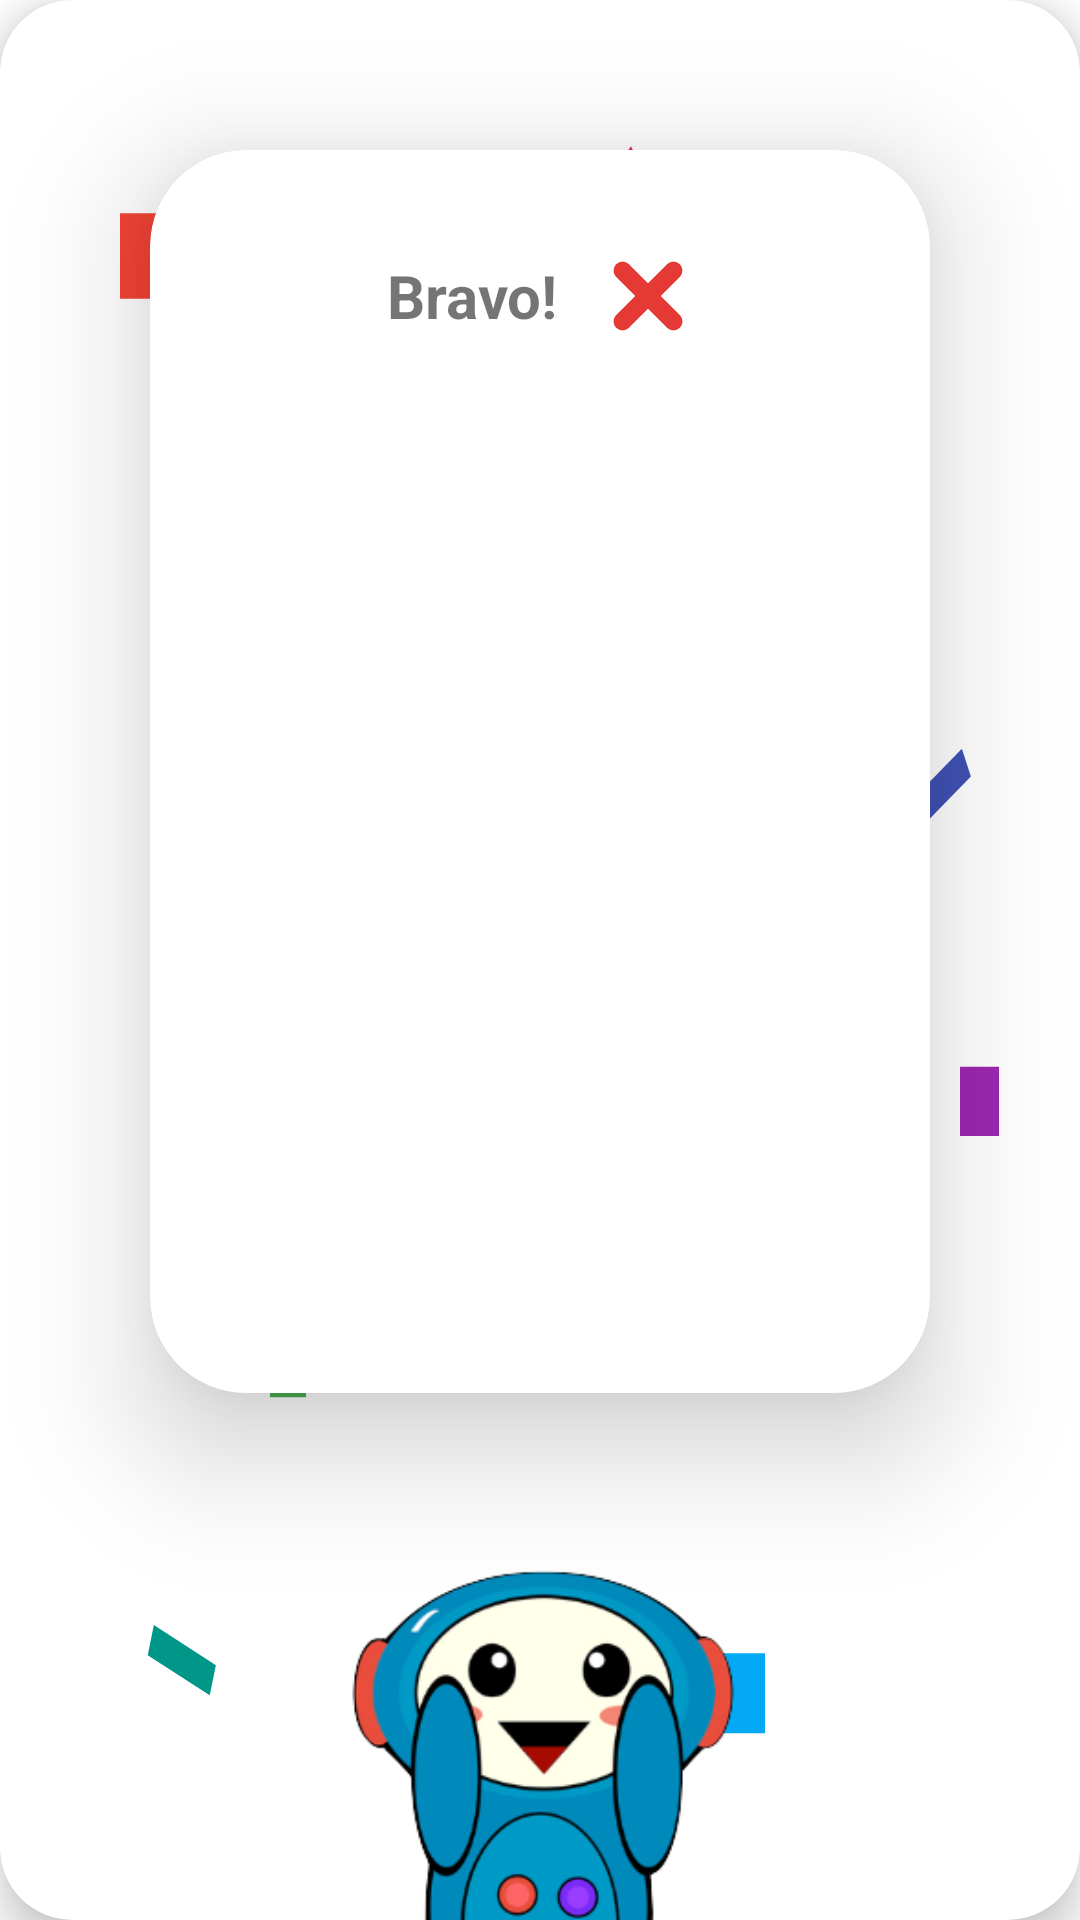

This screen was rendered from an Android layout file. Write that file and the resources it references.
<!-- AndroidManifest.xml: application theme Base.Theme.UI_UX_Demo -->
<!-- res/layout/dialog_image.xml -->
<?xml version="1.0" encoding="utf-8"?>
<androidx.cardview.widget.CardView
    xmlns:android="http://schemas.android.com/apk/res/android"
    xmlns:app="http://schemas.android.com/apk/res-auto"
    android:layout_width="300dp"
    android:layout_height="300dp"
    android:layout_margin="16dp"
    app:cardCornerRadius="24dp"
    app:cardElevation="8dp"
    android:background="@drawable/confetti_background">

        <LinearLayout
            android:id="@+id/layout_dialog"
            android:layout_width="match_parent"
            android:layout_height="match_parent"
            android:background="@drawable/confetti_background"
            android:orientation="vertical">

                <com.google.android.material.card.MaterialCardView
                    android:layout_width="match_parent"
                    android:layout_height="0dp"
                    android:layout_gravity="center"
                    android:layout_margin="50dp"
                    android:layout_weight="1"
                    app:cardCornerRadius="32dp"
                    app:cardElevation="25dp">

                        <LinearLayout
                            android:layout_width="match_parent"
                            android:layout_height="wrap_content"
                            android:orientation="horizontal"
                            android:padding="10dp"
                            android:gravity="center">
                                <TextView
                                    android:id="@+id/dialogMessage"
                                    android:layout_width="wrap_content"
                                    android:layout_height="wrap_content"
                                    android:gravity="center"
                                    android:paddingVertical="25dp"
                                    android:text="@string/bravo"
                                    android:textAlignment="center"
                                    android:textSize="20sp"
                                    android:textStyle="bold"/>
                                <ImageView
                                    android:id="@+id/icon"
                                    android:layout_width="30dp"
                                    android:layout_height="match_parent"
                                    android:src="@drawable/x_icon"
                                    android:layout_marginStart="15dp"/>
                        </LinearLayout>
                </com.google.android.material.card.MaterialCardView>


                <ImageView
                    android:id="@+id/dialogImageView"
                    android:layout_width="150dp"
                    android:layout_height="wrap_content"
                    android:layout_gravity="center_horizontal|bottom"
                    android:adjustViewBounds="true"
                    android:scaleType="fitEnd"
                    android:layout_marginBottom="0dp"
                    android:paddingBottom="0dp"
                    android:src="@drawable/scanny_from_bottom" />

        </LinearLayout>
</androidx.cardview.widget.CardView>
<!-- resources referenced by this layout -->
<resources>
  <!-- drawable confetti_background: vector/xml drawable (drawable, 2269 chars, omitted) -->
  <!-- drawable scanny_from_bottom: png bitmap (drawable-xhdpi, 37584 bytes) -->
  <!-- drawable x_icon (drawable) -->
  <?xml version="1.0" encoding="utf-8"?>
  <vector xmlns:android="http://schemas.android.com/apk/res/android"
      android:width="100dp"
      android:height="100dp"
      android:viewportWidth="100"
      android:viewportHeight="100">
  
      <group
          android:pivotX="50"
          android:pivotY="50"
          android:rotation="45">
          <path
              android:pathData="M10,50 L90,50"
              android:strokeColor="#E53935"
              android:strokeWidth="20"
              android:strokeLineCap="round"
              android:fillColor="@android:color/transparent" />
      </group>
  
      <group
          android:pivotX="50"
          android:pivotY="50"
          android:rotation="-45">
          <path
              android:pathData="M10,50 L90,50"
              android:strokeColor="#E53935"
              android:strokeWidth="20"
              android:strokeLineCap="round"
              android:fillColor="@android:color/transparent" />
      </group>
  </vector>
  <string name="bravo">Bravo!</string>
  <style name="Base.Theme.UI_UX_Demo" parent="Theme.MaterialComponents.DayNight.NoActionBar">
          <item name="android:navigationBarColor">@color/black</item>
          <item name="android:statusBarColor">@color/black</item>
      </style>
  <color name="black">#FF000000</color>
</resources>
